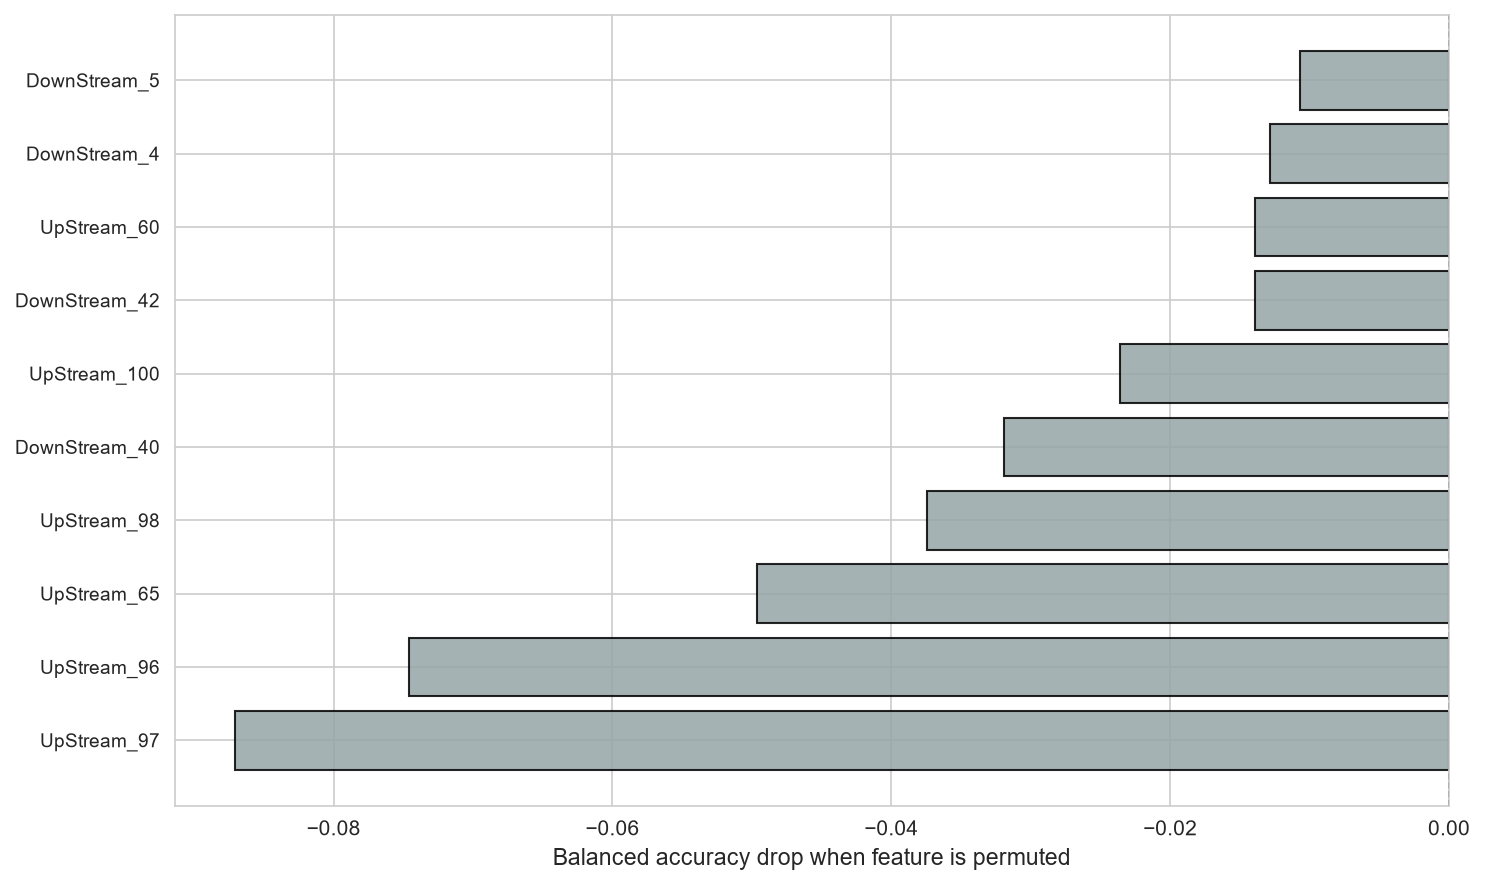

Source data for this figure (header and first rows):
feature, importance, std
DownStream_5, -0.01071, 0.0
DownStream_4, -0.01285, 0.0
DownStream_42, -0.01389, 0.0
UpStream_60, -0.01389, 0.0
UpStream_100, -0.02356, 0.0
DownStream_40, -0.03189, 0.0
UpStream_98, -0.03745, 0.0
UpStream_65, -0.0496, 0.0
UpStream_96, -0.0746, 0.0
UpStream_97, -0.08705, 0.0
